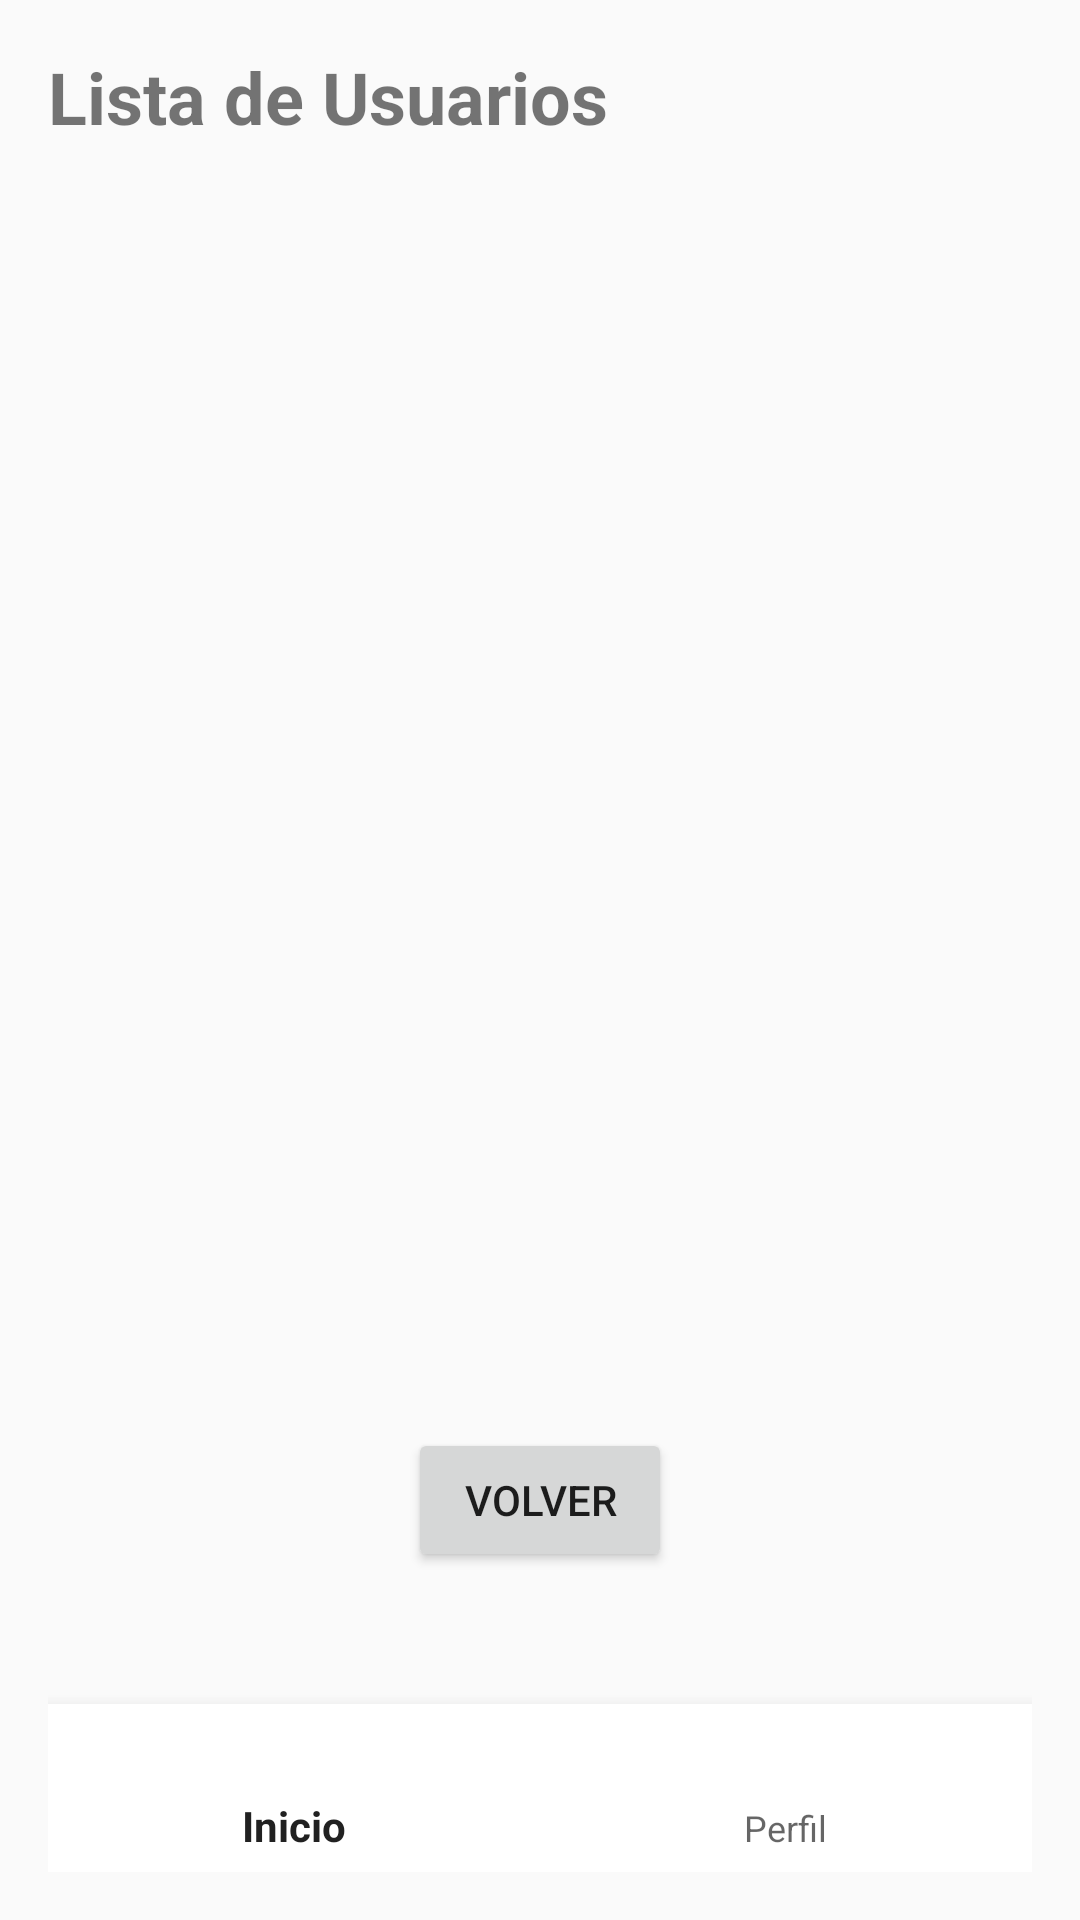

Reconstruct the res/layout file that produces this screen, plus the resources it refers to.
<!-- AndroidManifest.xml: application theme Theme.AppCompat.DayNight.DarkActionBar -->
<!-- res/layout/activity_user_list.xml -->
<?xml version="1.0" encoding="utf-8"?>
<androidx.constraintlayout.widget.ConstraintLayout xmlns:android="http://schemas.android.com/apk/res/android"
    android:layout_width="match_parent"
    android:layout_height="match_parent"
    xmlns:app="http://schemas.android.com/apk/res-auto"
    android:orientation="vertical"
    android:padding="16dp"
    android:layout_margin="30dp"

    >

    <TextView
        android:layout_width="match_parent"
        android:layout_height="wrap_content"
        android:text="Lista de Usuarios"
        android:textSize="24sp"
        android:textStyle="bold"
        android:paddingBottom="16dp"
        android:id="@+id/listaUsuarios"
        app:layout_constraintTop_toTopOf="parent"
        app:layout_constraintStart_toStartOf="parent"

        />

    <LinearLayout
        android:layout_width="match_parent"
        android:layout_height="wrap_content"
        android:orientation="vertical"
        android:id="@+id/LLayout"
        app:layout_constraintTop_toBottomOf="@+id/listaUsuarios"
        app:layout_constraintEnd_toEndOf="parent"
        app:layout_constraintStart_toStartOf="parent"

        />
    <Button
        android:id="@+id/buttonVolver"

        android:layout_width="wrap_content"
        android:layout_height="wrap_content"
        android:text="Volver"
        android:layout_gravity="center"
        android:layout_marginTop="16dp"
        android:layout_marginBottom="100dp"
        app:layout_constraintBottom_toBottomOf="parent"
        app:layout_constraintEnd_toEndOf="parent"
        app:layout_constraintStart_toStartOf="parent"

        />

    <FrameLayout
        android:layout_width="match_parent"
        android:layout_height="match_parent"
        android:id="@+id/frameLayout"/>
    <com.google.android.material.bottomnavigation.BottomNavigationView
        android:layout_width="match_parent"
        android:layout_height="wrap_content"
        android:background="@color/white"
        android:id="@+id/bottomnav"
        app:menu="@menu/bottomnav"
        app:layout_constraintBottom_toBottomOf="parent"
        />
</androidx.constraintlayout.widget.ConstraintLayout>
<!-- resources referenced by this layout -->
<resources>
  <color name="white">#FFFFFFFF</color>
</resources>
